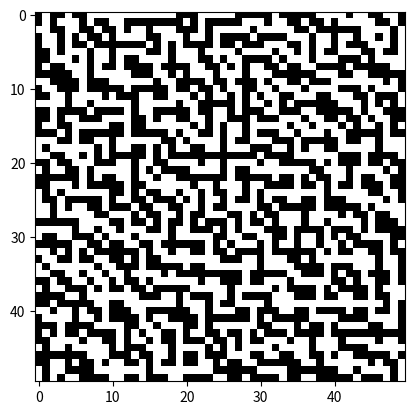

This figure's Python source:
# [redacted]

# Input from Day 13, Problem 1 of Advent of Code 2016
# Input files in same directory
# My input: 1350

import numpy as np
import matplotlib.pyplot as plt

myinput = 1350
screen = np.zeros((50, 50))
# 0=open, 1=wall
targetx = 31
targety = 39

x = 50
y = 50
temp = 0
tempstr = ''


def revealScreen(myscreen):  # plot walls and spaces
    plt.imshow(myscreen, interpolation='nearest', cmap=plt.cm.binary)
    plt.show()


for j in range(y):
    for i in range(x):
        temp = (i*i) + (3*i) + (2*i*j) + j + (j*j) + 1350
        print(temp)
        tempstr = str(bin(temp))[2:]
        print(tempstr)
        print(tempstr.count('1'))
        if tempstr.count('1') % 2 == 0:
            screen[i][j] = 0
            print('Even')
        else:
            screen[i][j] = 1

print(range(50))
#print(screen[0][0])
#print(screen[31][39])

revealScreen(screen)
#print(screen[39])

# First guess, 73, done more or less by hand with a generated map. Problem exists that there is a wall in the way of
# the answer, (31,39). Assuming the user is able to step through that last wall, I'll try 74 next.
# 74 is also too low. Commit, push, sleep.
# Also tried 75, 80, and 79. Now it doesn't tell me if it's too low or high, and makes me wait 5 min. Ugh.
# Reached out for help on reddit. It's possible I've swapped x and y. Running again this evening with new code.

